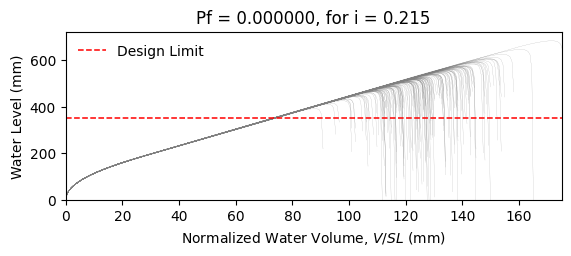

Values plotted in this chart, from the file beside it:
W14X22, L = 360.0 in, slope = 0.020833333333333332 in/in, dead load = 6.944444444444444e-05 kip/in…
zwlim AISC Appendix 2, zwlim DAMP, zwlim Proposed for ASCE 7, zwlim Neglect Ponding, dhnom Denver, dhnom New York, dhnom New Orleans, dh Denver, dh New York, dh New Orleans, dmax
15.16, 15.45, 13.32, 15.16, 4.436, 4.436, 4.436, 2.782, 2.782, 2.782, 22.05, Safe, 
15.16, 15.45, 13.32, 15.16, 4.436, 4.436, 4.436, 2.782, 2.782, 2.782, 19.26, Safe, 
15.16, 15.45, 13.32, 15.16, 4.436, 4.436, 4.436, 2.782, 2.782, 2.782, 18.53, Safe, 
15.16, 15.45, 13.32, 15.16, 4.436, 4.436, 4.436, 2.782, 2.782, 2.782, 21.77, Safe, 
15.16, 15.45, 13.32, 15.16, 4.436, 4.436, 4.436, 2.782, 2.782, 2.782, 18.28, Safe, 
15.16, 15.45, 13.32, 15.16, 4.436, 4.436, 4.436, 2.782, 2.782, 2.782, 26.93, Safe, 
15.16, 15.45, 13.32, 15.16, 4.436, 4.436, 4.436, 2.782, 2.782, 2.782, 20.34, Safe, 
15.16, 15.45, 13.32, 15.16, 4.436, 4.436, 4.436, 2.782, 2.782, 2.782, 18.45, Safe, 
15.16, 15.45, 13.32, 15.16, 4.436, 4.436, 4.436, 2.782, 2.782, 2.782, 21.27, Safe, 
15.16, 15.45, 13.32, 15.16, 4.436, 4.436, 4.436, 2.782, 2.782, 2.782, 19.99, Safe, 
15.16, 15.45, 13.32, 15.16, 4.436, 4.436, 4.436, 2.782, 2.782, 2.782, 17.63, Safe, 
15.16, 15.45, 13.32, 15.16, 4.436, 4.436, 4.436, 2.782, 2.782, 2.782, 17.02, Safe, 
15.16, 15.45, 13.32, 15.16, 4.436, 4.436, 4.436, 2.782, 2.782, 2.782, 21.46, Safe, 
15.16, 15.45, 13.32, 15.16, 4.436, 4.436, 4.436, 2.782, 2.782, 2.782, 18.86, Safe, 
15.16, 15.45, 13.32, 15.16, 4.436, 4.436, 4.436, 2.782, 2.782, 2.782, 21.86, Safe, 
15.16, 15.45, 13.32, 15.16, 4.436, 4.436, 4.436, 2.782, 2.782, 2.782, 19.86, Safe, 
15.16, 15.45, 13.32, 15.16, 4.436, 4.436, 4.436, 2.782, 2.782, 2.782, 20.52, Safe, 
15.16, 15.45, 13.32, 15.16, 4.436, 4.436, 4.436, 2.782, 2.782, 2.782, 22.45, Safe, 
15.16, 15.45, 13.32, 15.16, 4.436, 4.436, 4.436, 2.782, 2.782, 2.782, 18.39, Safe, 
15.16, 15.45, 13.32, 15.16, 4.436, 4.436, 4.436, 2.782, 2.782, 2.782, 19.33, Safe, 
15.16, 15.45, 13.32, 15.16, 4.436, 4.436, 4.436, 2.782, 2.782, 2.782, 18.3, Safe, 
15.16, 15.45, 13.32, 15.16, 4.436, 4.436, 4.436, 2.782, 2.782, 2.782, 21.69, Safe, 
15.16, 15.45, 13.32, 15.16, 4.436, 4.436, 4.436, 2.782, 2.782, 2.782, 22.57, Safe, 
15.16, 15.45, 13.32, 15.16, 4.436, 4.436, 4.436, 2.782, 2.782, 2.782, 20.09, Safe, 
15.16, 15.45, 13.32, 15.16, 4.436, 4.436, 4.436, 2.782, 2.782, 2.782, 19.21, Safe, 
15.16, 15.45, 13.32, 15.16, 4.436, 4.436, 4.436, 2.782, 2.782, 2.782, 16.95, Safe, 
15.16, 15.45, 13.32, 15.16, 4.436, 4.436, 4.436, 2.782, 2.782, 2.782, 21.16, Safe, 
15.16, 15.45, 13.32, 15.16, 4.436, 4.436, 4.436, 2.782, 2.782, 2.782, 20.85, Safe, 
15.16, 15.45, 13.32, 15.16, 4.436, 4.436, 4.436, 2.782, 2.782, 2.782, 18.47, Safe, 
15.16, 15.45, 13.32, 15.16, 4.436, 4.436, 4.436, 2.782, 2.782, 2.782, 23.29, Safe, 
15.16, 15.45, 13.32, 15.16, 4.436, 4.436, 4.436, 2.782, 2.782, 2.782, 20.47, Safe, 
15.16, 15.45, 13.32, 15.16, 4.436, 4.436, 4.436, 2.782, 2.782, 2.782, 21.2, Safe, 
15.16, 15.45, 13.32, 15.16, 4.436, 4.436, 4.436, 2.782, 2.782, 2.782, 19.03, Safe, 
15.16, 15.45, 13.32, 15.16, 4.436, 4.436, 4.436, 2.782, 2.782, 2.782, 22.61, Safe, 
15.16, 15.45, 13.32, 15.16, 4.436, 4.436, 4.436, 2.782, 2.782, 2.782, 21.51, Safe, 
15.16, 15.45, 13.32, 15.16, 4.436, 4.436, 4.436, 2.782, 2.782, 2.782, 18.4, Safe, 
15.16, 15.45, 13.32, 15.16, 4.436, 4.436, 4.436, 2.782, 2.782, 2.782, 20.82, Safe, 
15.16, 15.45, 13.32, 15.16, 4.436, 4.436, 4.436, 2.782, 2.782, 2.782, 21.17, Safe, 
15.16, 15.45, 13.32, 15.16, 4.436, 4.436, 4.436, 2.782, 2.782, 2.782, 22.06, Safe, 
15.16, 15.45, 13.32, 15.16, 4.436, 4.436, 4.436, 2.782, 2.782, 2.782, 17.83, Safe, 
15.16, 15.45, 13.32, 15.16, 4.436, 4.436, 4.436, 2.782, 2.782, 2.782, 22.53, Safe, 
15.16, 15.45, 13.32, 15.16, 4.436, 4.436, 4.436, 2.782, 2.782, 2.782, 19.04, Safe, 
15.16, 15.45, 13.32, 15.16, 4.436, 4.436, 4.436, 2.782, 2.782, 2.782, 19.99, Safe, 
15.16, 15.45, 13.32, 15.16, 4.436, 4.436, 4.436, 2.782, 2.782, 2.782, 19.51, Safe, 
15.16, 15.45, 13.32, 15.16, 4.436, 4.436, 4.436, 2.782, 2.782, 2.782, 22.27, Safe, 
15.16, 15.45, 13.32, 15.16, 4.436, 4.436, 4.436, 2.782, 2.782, 2.782, 17.42, Safe, 
15.16, 15.45, 13.32, 15.16, 4.436, 4.436, 4.436, 2.782, 2.782, 2.782, 20.33, Safe, 
15.16, 15.45, 13.32, 15.16, 4.436, 4.436, 4.436, 2.782, 2.782, 2.782, 19.03, Safe, 
15.16, 15.45, 13.32, 15.16, 4.436, 4.436, 4.436, 2.782, 2.782, 2.782, 20.39, Safe, 
15.16, 15.45, 13.32, 15.16, 4.436, 4.436, 4.436, 2.782, 2.782, 2.782, 18.59, Safe, 
15.16, 15.45, 13.32, 15.16, 4.436, 4.436, 4.436, 2.782, 2.782, 2.782, 21.72, Safe, 
15.16, 15.45, 13.32, 15.16, 4.436, 4.436, 4.436, 2.782, 2.782, 2.782, 16.34, Safe, 
15.16, 15.45, 13.32, 15.16, 4.436, 4.436, 4.436, 2.782, 2.782, 2.782, 20.45, Safe, 
15.16, 15.45, 13.32, 15.16, 4.436, 4.436, 4.436, 2.782, 2.782, 2.782, 19.01, Safe, 
15.16, 15.45, 13.32, 15.16, 4.436, 4.436, 4.436, 2.782, 2.782, 2.782, 23.17, Safe, 
15.16, 15.45, 13.32, 15.16, 4.436, 4.436, 4.436, 2.782, 2.782, 2.782, 18.91, Safe, 
15.16, 15.45, 13.32, 15.16, 4.436, 4.436, 4.436, 2.782, 2.782, 2.782, 20, Safe, 
15.16, 15.45, 13.32, 15.16, 4.436, 4.436, 4.436, 2.782, 2.782, 2.782, 18.88, Safe, 
15.16, 15.45, 13.32, 15.16, 4.436, 4.436, 4.436, 2.782, 2.782, 2.782, 17.1, Safe, 
... 142 more rows
